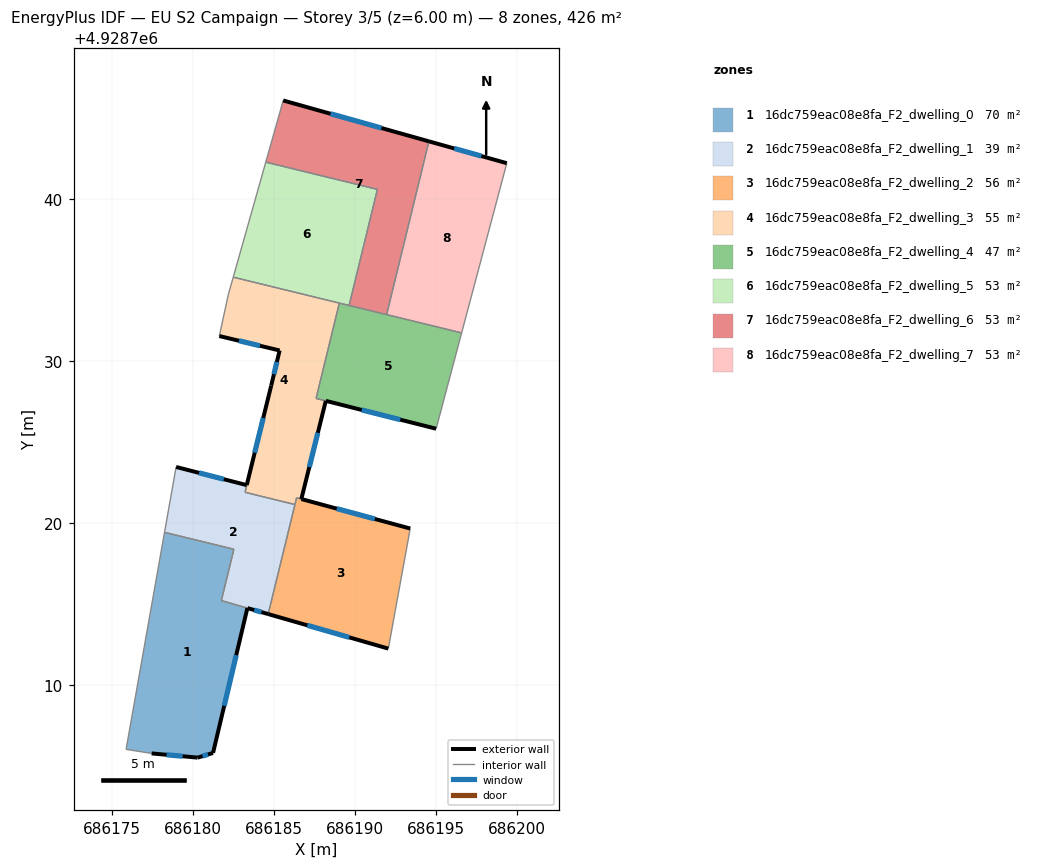
=== STOREY PLAN SPEC (per zone: floor XY polygon, exterior-wall plan segments, windows/doors) ===
zone 1: 16dc759eac08e8fa_F2_dwelling_0  (69.7 m²)
  floor: (686182.54, 4928718.39) (686181.76, 4928715.22) (686183.37, 4928714.76) (686181.25, 4928705.82) (686180.30, 4928705.53) (686177.46, 4928705.79) (686175.88, 4928706.04) (686178.26, 4928719.44)
  exterior wall: (686180.30, 4928705.53) – (686181.25, 4928705.82)  [1.0 m]
    window: (686180.61, 4928705.63) – (686180.94, 4928705.73)  [0.4 m²]
  exterior wall: (686177.46, 4928705.79) – (686180.30, 4928705.53)  [2.9 m]
    window: (686178.38, 4928705.71) – (686179.38, 4928705.62)  [1.0 m²]
  exterior wall: (686181.25, 4928705.82) – (686183.37, 4928714.76)  [9.2 m]
    window: (686181.94, 4928708.73) – (686182.68, 4928711.85)  [3.4 m²]
  interior walls: 5
zone 2: 16dc759eac08e8fa_F2_dwelling_1  (39.1 m²)
  floor: (686186.30, 4928721.15) (686184.65, 4928714.39) (686181.76, 4928715.22) (686182.54, 4928718.39) (686178.26, 4928719.44) (686178.97, 4928723.47) (686183.33, 4928722.35) (686183.23, 4928721.91) (686184.56, 4928721.58)
  exterior wall: (686183.33, 4928722.35) – (686178.97, 4928723.47)  [4.5 m]
    window: (686181.91, 4928722.72) – (686180.39, 4928723.11)  [1.6 m²]
  exterior wall: (686183.37, 4928714.76) – (686184.65, 4928714.39)  [1.3 m]
    window: (686183.79, 4928714.64) – (686184.24, 4928714.51)  [0.5 m²]
  interior walls: 8
zone 3: 16dc759eac08e8fa_F2_dwelling_2  (55.7 m²)
  floor: (686193.42, 4928719.67) (686193.38, 4928719.43) (686192.07, 4928712.29) (686192.07, 4928712.26) (686184.65, 4928714.39) (686186.41, 4928721.57) (686186.70, 4928721.49)
  exterior wall: (686193.42, 4928719.67) – (686186.70, 4928721.49)  [7.0 m]
    window: (686191.24, 4928720.26) – (686188.89, 4928720.90)  [2.6 m²]
  exterior wall: (686184.65, 4928714.39) – (686192.07, 4928712.26)  [7.7 m]
    window: (686187.07, 4928713.70) – (686189.66, 4928712.96)  [2.8 m²]
  interior walls: 6
zone 4: 16dc759eac08e8fa_F2_dwelling_3  (55.0 m²)
  floor: (686189.04, 4928733.59) (686187.61, 4928727.70) (686188.21, 4928727.55) (686186.70, 4928721.49) (686186.41, 4928721.57) (686186.30, 4928721.15) (686184.56, 4928721.58) (686183.23, 4928721.91) (686183.33, 4928722.36) (686184.84, 4928728.49) (686185.36, 4928730.66) (686181.64, 4928731.55) (686181.65, 4928731.61) (686182.19, 4928734.10) (686182.50, 4928735.18)
  exterior wall: (686184.84, 4928728.49) – (686183.33, 4928722.36)  [6.3 m]
    window: (686184.35, 4928726.50) – (686183.82, 4928724.35)  [2.3 m²]
  exterior wall: (686185.36, 4928730.66) – (686184.84, 4928728.49)  [2.2 m]
    window: (686185.19, 4928729.96) – (686185.01, 4928729.20)  [0.8 m²]
  exterior wall: (686181.64, 4928731.55) – (686185.36, 4928730.66)  [3.8 m]
    window: (686182.85, 4928731.26) – (686184.15, 4928730.95)  [1.4 m²]
  exterior wall: (686186.70, 4928721.49) – (686188.21, 4928727.55)  [6.2 m]
    window: (686187.19, 4928723.46) – (686187.72, 4928725.58)  [2.3 m²]
  interior walls: 11
zone 5: 16dc759eac08e8fa_F2_dwelling_4  (46.9 m²)
  floor: (686196.59, 4928731.75) (686195.02, 4928725.83) (686187.61, 4928727.71) (686189.04, 4928733.59)
  exterior wall: (686188.21, 4928727.55) – (686195.02, 4928725.83)  [7.0 m]
    window: (686190.43, 4928726.99) – (686192.81, 4928726.39)  [2.6 m²]
  interior walls: 6
zone 6: 16dc759eac08e8fa_F2_dwelling_5  (53.3 m²)
  floor: (686191.39, 4928740.60) (686189.65, 4928733.44) (686182.50, 4928735.18) (686184.50, 4928742.29)
  interior walls: 5
zone 7: 16dc759eac08e8fa_F2_dwelling_6  (53.3 m²)
  floor: (686194.57, 4928743.57) (686191.96, 4928732.88) (686189.65, 4928733.44) (686191.39, 4928740.60) (686184.50, 4928742.29) (686185.58, 4928746.09)
  exterior wall: (686194.57, 4928743.57) – (686185.58, 4928746.09)  [9.3 m]
    window: (686191.65, 4928744.39) – (686188.50, 4928745.27)  [3.4 m²]
  interior walls: 5
zone 8: 16dc759eac08e8fa_F2_dwelling_7  (53.3 m²)
  floor: (686199.38, 4928742.22) (686196.59, 4928731.75) (686191.96, 4928732.88) (686194.57, 4928743.57)
  exterior wall: (686199.38, 4928742.22) – (686194.57, 4928743.57)  [5.0 m]
    window: (686197.82, 4928742.66) – (686196.14, 4928743.13)  [1.8 m²]
  interior walls: 3

=== DERIVED (storey summary) ===
Building: EU S2 Campaign
Storey: 3 of 5  (floor level z = 6.00 m)
Storey gross floor area: 426.2 m²
Zones on this storey: 8
  - 16dc759eac08e8fa_F2_dwelling_0: floor 69.7 m²; exterior wall 13.0 m (39.1 m²); 3 window(s) 4.8 m²; WWR 12.2%
  - 16dc759eac08e8fa_F2_dwelling_1: floor 39.1 m²; exterior wall 5.8 m (17.5 m²); 2 window(s) 2.1 m²; WWR 12.2%
  - 16dc759eac08e8fa_F2_dwelling_2: floor 55.7 m²; exterior wall 14.7 m (44.0 m²); 2 window(s) 5.4 m²; WWR 12.2%
  - 16dc759eac08e8fa_F2_dwelling_3: floor 55.0 m²; exterior wall 18.6 m (55.9 m²); 4 window(s) 6.8 m²; WWR 12.2%
  - 16dc759eac08e8fa_F2_dwelling_4: floor 46.9 m²; exterior wall 7.0 m (21.1 m²); 1 window(s) 2.6 m²; WWR 12.2%
  - 16dc759eac08e8fa_F2_dwelling_5: floor 53.3 m²
  - 16dc759eac08e8fa_F2_dwelling_6: floor 53.3 m²; exterior wall 9.3 m (28.0 m²); 1 window(s) 3.4 m²; WWR 12.2%
  - 16dc759eac08e8fa_F2_dwelling_7: floor 53.3 m²; exterior wall 5.0 m (15.0 m²); 1 window(s) 1.8 m²; WWR 12.2%
Zone adjacency (shared interzone walls):
  - 16dc759eac08e8fa_F2_dwelling_0 ↔ 16dc759eac08e8fa_F2_dwelling_1
  - 16dc759eac08e8fa_F2_dwelling_1 ↔ 16dc759eac08e8fa_F2_dwelling_2
  - 16dc759eac08e8fa_F2_dwelling_1 ↔ 16dc759eac08e8fa_F2_dwelling_3
  - 16dc759eac08e8fa_F2_dwelling_2 ↔ 16dc759eac08e8fa_F2_dwelling_3
  - 16dc759eac08e8fa_F2_dwelling_3 ↔ 16dc759eac08e8fa_F2_dwelling_4
  - 16dc759eac08e8fa_F2_dwelling_3 ↔ 16dc759eac08e8fa_F2_dwelling_5
  - 16dc759eac08e8fa_F2_dwelling_4 ↔ 16dc759eac08e8fa_F2_dwelling_5
  - 16dc759eac08e8fa_F2_dwelling_4 ↔ 16dc759eac08e8fa_F2_dwelling_6
  - 16dc759eac08e8fa_F2_dwelling_4 ↔ 16dc759eac08e8fa_F2_dwelling_7
  - 16dc759eac08e8fa_F2_dwelling_5 ↔ 16dc759eac08e8fa_F2_dwelling_6
  - 16dc759eac08e8fa_F2_dwelling_6 ↔ 16dc759eac08e8fa_F2_dwelling_7